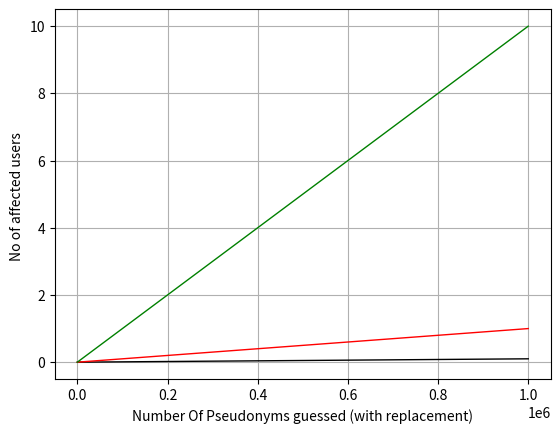

The matplotlib source for this figure:
import random
import datetime

#imports for plotting
import numpy as np
from matplotlib import pyplot as plt
import math


def xchoosey(x,y):
	if y == x:
    		return 1
	elif y == 1:         # see georg's comment
    		return x
	elif y > x:          # will be executed only if y != 1 and y != x
    		return 0
	else:                # will be executed only if y != 1 and y != x and x <= y
    		a = math.factorial(x)
    		b = math.factorial(y)
    		c = math.factorial(x-y)  # that appears to be useful to get the correct result
    		div = a // (b * c)
    		return div



#print(str(xchoosey(10**10,10**6)))

x = np.linspace(0, 10**6, 1000)
plt.plot(x, 1000*(1 - (1 - 1/10**10)**x), linewidth=1, linestyle="-", c="black", alpha = 1);
plt.plot(x, 10000*(1 - (1 - 1/10**10)**x), linewidth=1, linestyle="-", c="red", alpha = 1);
plt.plot(x, 100000*(1 - (1 - 1/10**10)**x), linewidth=1, linestyle="-", c="green", alpha = 1);


#Formatting the plot
plt.xlabel('Number Of Pseudonyms guessed (with replacement)')
plt.ylabel('No of affected users ')
#plt.yticks(np.arange(0, 100, 5))
#plt.xticks(np.arange(0, 6*10**10+1, 5*10**9))
plt.grid()
plt.show()

